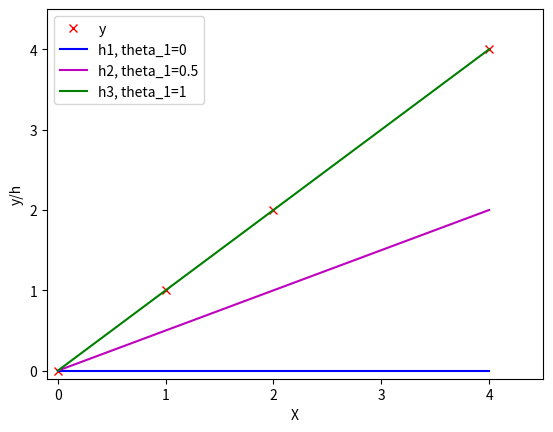

Generate this figure with matplotlib:
import matplotlib.pyplot as plt
import numpy as np
X = np.array([[0, 1, 2, 4]]).T  # 都转换成列向量
y = np.array([[0, 1, 2, 4]]).T
theta1 = np.array([[0, 0]]).T  # 三个不同的theta_1值
theta2 = np.array([[0, 0.5]]).T
theta3 = np.array([[0, 1]]).T
X_size = X.shape
X_0 = np.ones((X_size[0],1))  # 添加x_0
X_with_x0 = np.concatenate((X_0, X), axis=1)
h1 = np.dot(X_with_x0, theta1)
h2 = np.dot(X_with_x0, theta2)
h3 = np.dot(X_with_x0, theta3)
plt.plot(X, y, 'rx', label='y')
plt.plot(X, h1, 'b', label='h1, theta_1=0')
plt.plot(X, h2, 'm', label='h2, theta_1=0.5')
plt.plot(X, h3, 'g', label='h3, theta_1=1') 
plt.xlabel('X')
plt.ylabel('y/h')
plt.axis([-0.1, 4.5, -0.1, 4.5])
plt.legend(loc='upper left')
plt.savefig('liner_gression_error.png', dpi=200)
